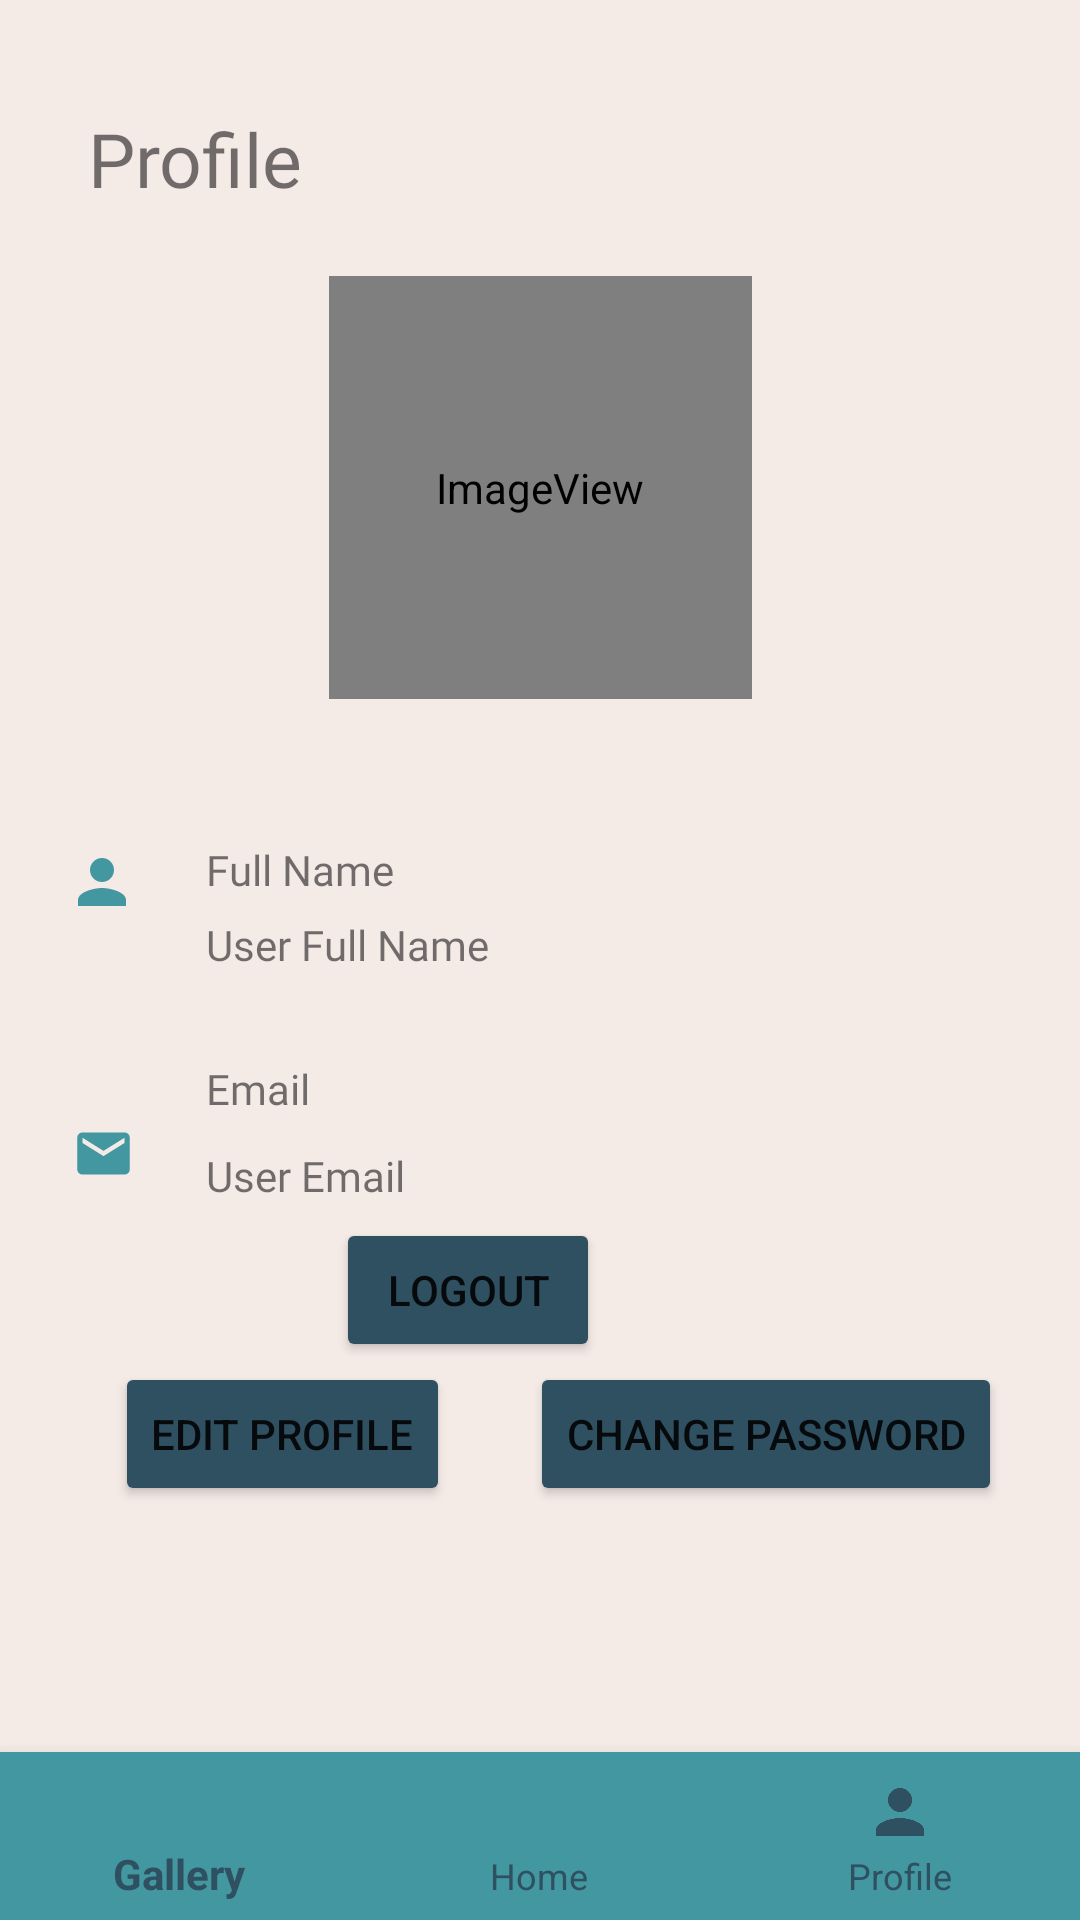

Layout XML and referenced resources for this Android screen:
<!-- AndroidManifest.xml: application theme AppTheme -->
<!-- res/layout/activity_profile.xml -->
<?xml version="1.0" encoding="utf-8"?>
<androidx.constraintlayout.widget.ConstraintLayout xmlns:android="http://schemas.android.com/apk/res/android"
    xmlns:app="http://schemas.android.com/apk/res-auto"
    xmlns:tools="http://schemas.android.com/tools"
    android:layout_width="match_parent"
    android:layout_height="match_parent"
    android:background="@drawable/background"
    tools:context=".ProfileActivity">

    <TextView
        android:id="@+id/textView2"
        android:layout_width="wrap_content"
        android:layout_height="wrap_content"
        android:layout_marginTop="36dp"
        android:fontFamily="@font/karla_bold"
        android:text="Profile"
        android:textSize="25dp"
        app:layout_constraintEnd_toEndOf="parent"
        app:layout_constraintHorizontal_bias="0.102"
        app:layout_constraintStart_toStartOf="parent"
        app:layout_constraintTop_toTopOf="parent" />

    <Button
        android:id="@+id/button"
        android:layout_width="wrap_content"
        android:layout_height="wrap_content"
        android:layout_marginStart="158dp"
        android:layout_marginLeft="158dp"
        android:layout_marginEnd="160dp"
        android:layout_marginRight="160dp"
        android:text="Logout"
        app:backgroundTint="#2F5061"
        app:layout_constraintBottom_toBottomOf="parent"
        app:layout_constraintEnd_toEndOf="parent"
        app:layout_constraintHorizontal_bias="1.0"
        app:layout_constraintStart_toStartOf="parent"
        app:layout_constraintTop_toTopOf="parent"
        app:layout_constraintVertical_bias="0.686" />

    <Button
        android:id="@+id/button2"
        android:layout_width="wrap_content"
        android:layout_height="wrap_content"
        android:text="Change password"
        app:backgroundTint="#2F5061"
        app:layout_constraintBottom_toBottomOf="parent"
        app:layout_constraintEnd_toEndOf="parent"
        app:layout_constraintHorizontal_bias="0.872"
        app:layout_constraintStart_toStartOf="parent"
        app:layout_constraintTop_toTopOf="parent"
        app:layout_constraintVertical_bias="0.767" />

    <Button
        android:id="@+id/editProfileBtn"
        android:layout_width="wrap_content"
        android:layout_height="wrap_content"
        android:text="Edit profile"
        app:backgroundTint="#2F5061"
        app:layout_constraintBottom_toBottomOf="parent"
        app:layout_constraintEnd_toEndOf="parent"
        app:layout_constraintHorizontal_bias="0.154"
        app:layout_constraintStart_toStartOf="parent"
        app:layout_constraintTop_toTopOf="parent"
        app:layout_constraintVertical_bias="0.767" />

    <LinearLayout
        android:id="@+id/linearLayout2"
        android:layout_width="273dp"
        android:layout_height="49dp"
        android:orientation="vertical"
        app:layout_constraintBottom_toBottomOf="parent"
        app:layout_constraintEnd_toEndOf="@+id/linearLayout"
        app:layout_constraintTop_toBottomOf="@+id/linearLayout"
        app:layout_constraintVertical_bias="0.071">

        <TextView
            android:id="@+id/textView4"
            android:layout_width="match_parent"
            android:layout_height="wrap_content"
            android:fontFamily="@font/karla_bold"
            android:text="Email" />

        <Space
            android:layout_width="match_parent"
            android:layout_height="10dp" />

        <TextView
            android:id="@+id/textEmail"
            android:layout_width="302dp"
            android:layout_height="wrap_content"
            android:layout_weight="0"
            android:fontFamily="@font/karla"
            android:text="User Email" />
    </LinearLayout>

    <ImageView
        android:id="@+id/imageView4"
        android:layout_width="23dp"
        android:layout_height="21dp"
        android:layout_marginTop="68dp"
        app:layout_constraintBottom_toBottomOf="parent"
        app:layout_constraintEnd_toStartOf="@+id/linearLayout2"
        app:layout_constraintStart_toStartOf="parent"
        app:layout_constraintTop_toBottomOf="@+id/imageView2"
        app:layout_constraintVertical_bias="0.0"
        android:src="@drawable/ic_email" />

    <ImageView
        android:id="@+id/imageView2"
        android:layout_width="wrap_content"
        android:layout_height="wrap_content"
        app:layout_constraintBottom_toBottomOf="parent"
        app:layout_constraintEnd_toStartOf="@+id/linearLayout"
        app:layout_constraintHorizontal_bias="0.494"
        app:layout_constraintStart_toStartOf="parent"
        app:layout_constraintTop_toTopOf="parent"
        app:layout_constraintVertical_bias="0.458"
        android:src="@drawable/ic_person"
        />

    <LinearLayout
        android:id="@+id/linearLayout"
        android:layout_width="273dp"
        android:layout_height="55dp"
        android:orientation="vertical"
        app:layout_constraintBottom_toBottomOf="parent"
        app:layout_constraintEnd_toEndOf="parent"
        app:layout_constraintHorizontal_bias="0.789"
        app:layout_constraintStart_toStartOf="parent"
        app:layout_constraintTop_toTopOf="parent"
        app:layout_constraintVertical_bias="0.479">

        <TextView
            android:id="@+id/textView3"
            android:layout_width="298dp"
            android:layout_height="wrap_content"
            android:layout_marginEnd="251dp"
            android:layout_marginRight="251dp"
            android:fontFamily="@font/karla_bold"
            android:text="Full Name" />

        <TextView
            android:id="@+id/textFullName"
            android:layout_width="298dp"
            android:layout_height="16dp"
            android:layout_marginTop="6dp"
            android:layout_marginBottom="36dp"
            android:layout_weight="0"
            android:fontFamily="@font/karla"
            android:text="User Full Name" />
    </LinearLayout>

    <ImageView
        android:id="@+id/imageView5"
        android:layout_width="141dp"
        android:layout_height="141dp"
        android:layout_marginTop="92dp"
        app:layout_constraintEnd_toEndOf="parent"
        app:layout_constraintStart_toStartOf="parent"
        app:layout_constraintTop_toTopOf="parent"
        app:srcCompat="@android:drawable/sym_def_app_icon" />

    <TextView
        android:id="@+id/textfirstName"
        android:layout_width="wrap_content"
        android:layout_height="wrap_content"
        android:text="User first name"
        android:visibility="invisible"
        app:layout_constraintEnd_toEndOf="parent"
        app:layout_constraintStart_toStartOf="parent"
        app:layout_constraintTop_toTopOf="parent"
        tools:layout_editor_absoluteX="30dp"
        tools:layout_editor_absoluteY="140dp" />

    <TextView
        android:id="@+id/textlastName"
        android:layout_width="wrap_content"
        android:layout_height="wrap_content"
        android:text="User last name"
        android:visibility="invisible"
        app:layout_constraintEnd_toEndOf="parent"
        app:layout_constraintStart_toStartOf="parent"
        app:layout_constraintTop_toTopOf="parent"
        tools:layout_editor_absoluteX="37dp"
        tools:layout_editor_absoluteY="188dp" />

    <com.google.android.material.bottomnavigation.BottomNavigationView
        android:id="@+id/bottom_navigation"
        android:layout_width="match_parent"
        android:layout_height="wrap_content"
        android:layout_alignParentBottom="true"
        app:itemBackground="@color/tealgreen"
        app:itemIconTint="@color/mistyblue"
        app:itemTextColor="@color/mistyblue"
        app:layout_constraintBottom_toBottomOf="parent"
        app:layout_constraintEnd_toEndOf="parent"
        app:layout_constraintHorizontal_bias="0.0"
        app:layout_constraintStart_toStartOf="parent"
        app:layout_constraintTop_toTopOf="parent"
        app:layout_constraintVertical_bias="1.0"
        app:menu="@menu/menu_navigation" />

</androidx.constraintlayout.widget.ConstraintLayout>
<!-- resources referenced by this layout -->
<resources>
  <color name="mistyblue">#2F5061</color>
  <color name="tealgreen">#4297A0</color>
  <!-- drawable background: png bitmap (drawable-v24, 120 bytes) -->
  <!-- drawable ic_email (drawable) -->
  <vector android:height="24dp" android:tint="#4297A0"
      android:viewportHeight="24" android:viewportWidth="24"
      android:width="24dp" xmlns:android="http://schemas.android.com/apk/res/android">
      <path android:fillColor="@android:color/white" android:pathData="M20,4L4,4c-1.1,0 -1.99,0.9 -1.99,2L2,18c0,1.1 0.9,2 2,2h16c1.1,0 2,-0.9 2,-2L22,6c0,-1.1 -0.9,-2 -2,-2zM20,8l-8,5 -8,-5L4,6l8,5 8,-5v2z"/>
  </vector>
  <!-- drawable ic_person (drawable) -->
  <vector android:height="24dp" android:tint="#4297A0"
      android:viewportHeight="24" android:viewportWidth="24"
      android:width="24dp" xmlns:android="http://schemas.android.com/apk/res/android">
      <path android:fillColor="@android:color/white" android:pathData="M12,12c2.21,0 4,-1.79 4,-4s-1.79,-4 -4,-4 -4,1.79 -4,4 1.79,4 4,4zM12,14c-2.67,0 -8,1.34 -8,4v2h16v-2c0,-2.66 -5.33,-4 -8,-4z"/>
  </vector>
  <style name="AppTheme" parent="Theme.AppCompat.Light.NoActionBar">
          
          <item name="colorPrimary">@color/purple_500</item>
          <item name="colorPrimaryDark">@color/purple_200</item>
          <item name="colorAccent">@color/purple_700</item>
      </style>
  <color name="purple_500">#FF6200EE</color>
  <color name="purple_200">#FFBB86FC</color>
  <color name="purple_700">#FF3700B3</color>
</resources>
